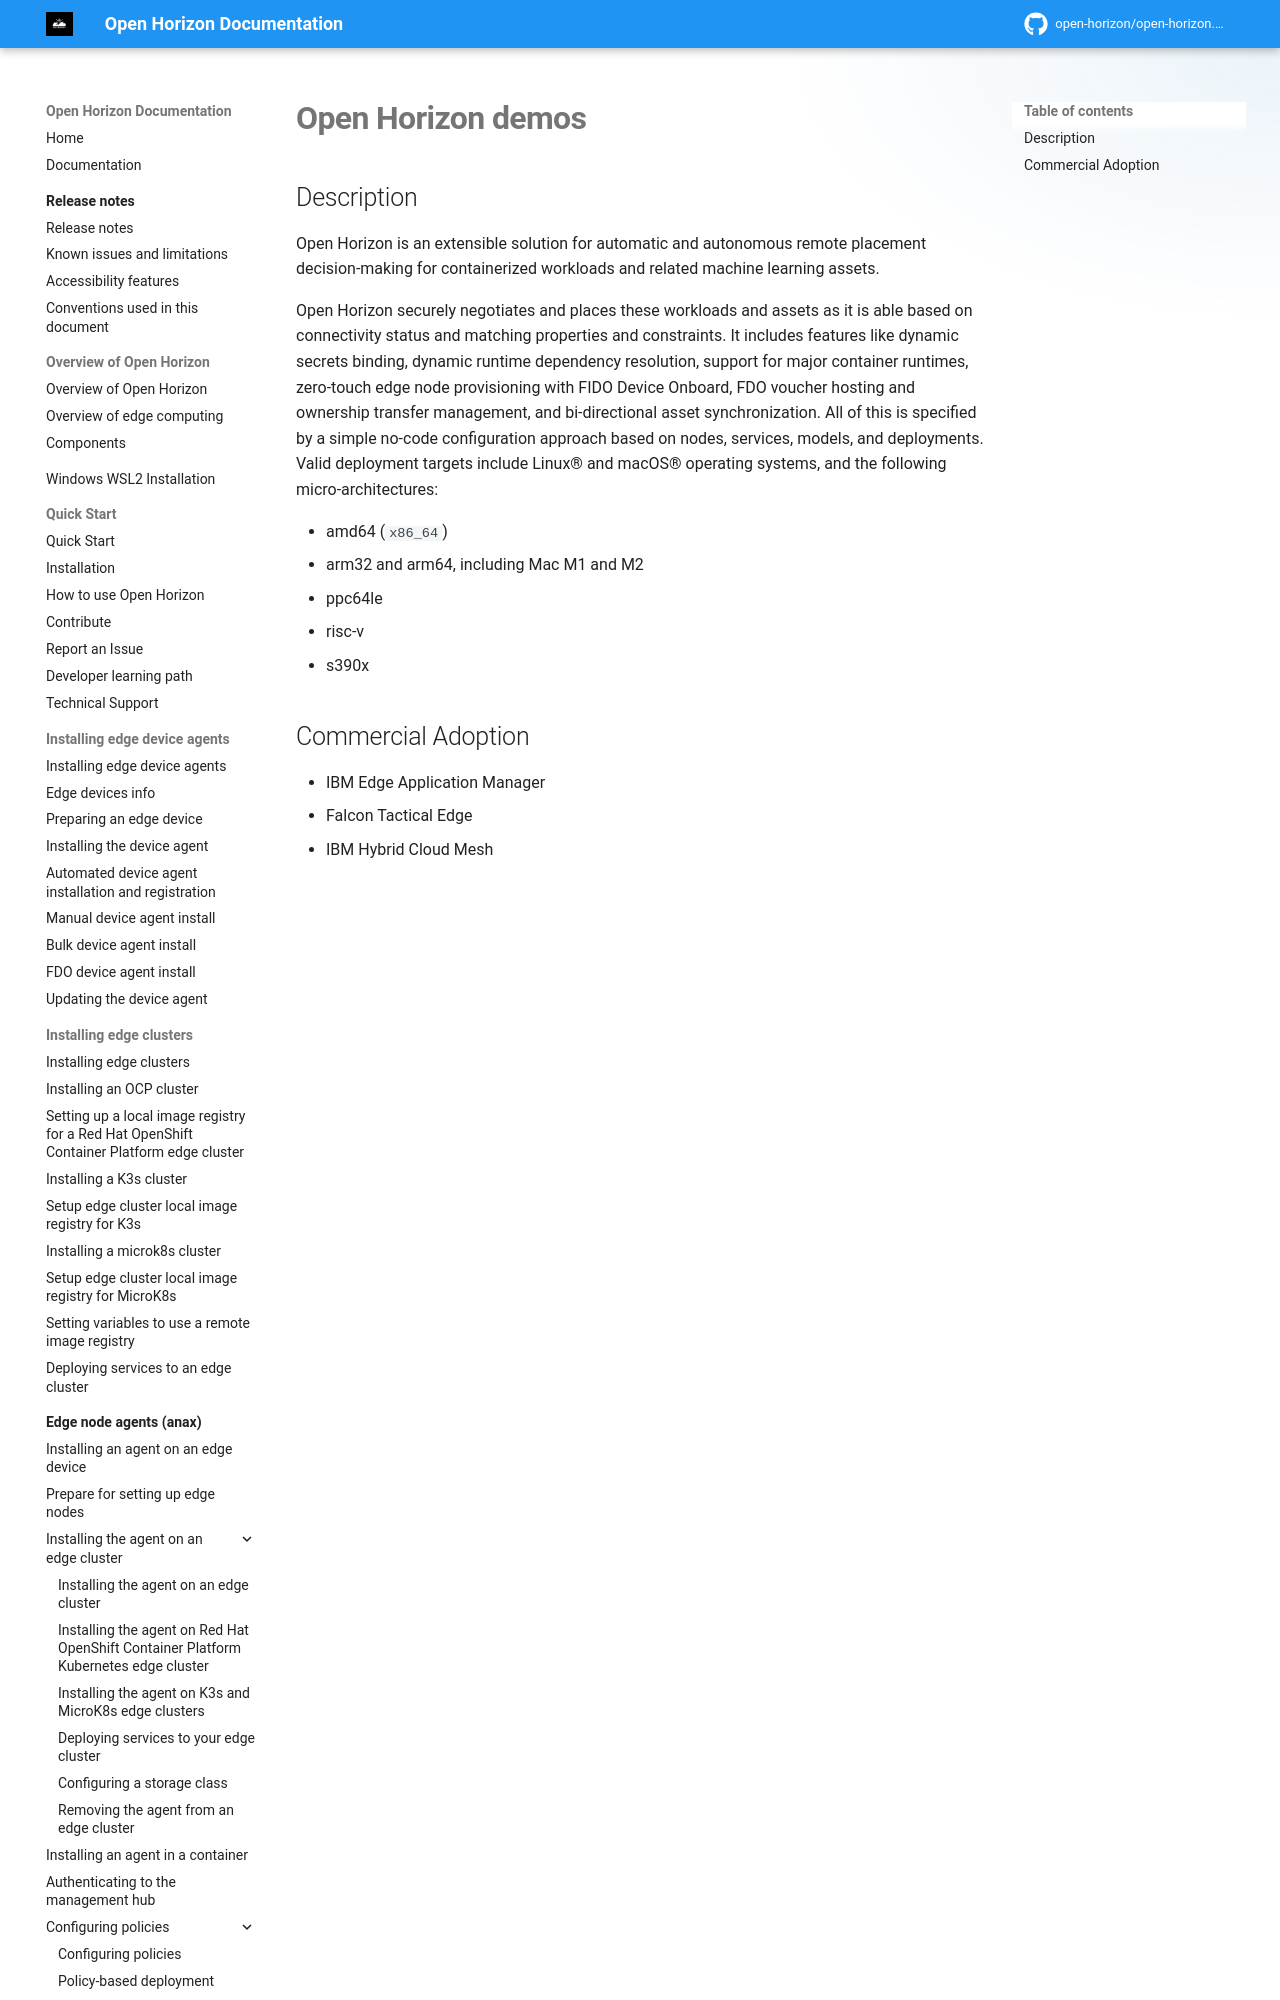

repository: open-horizon/open-horizon.github.io · page: docs/demos/open-horizon/index.html · generator: mkdocs

---
copyright: Contributors to the Open Horizon project
years: 2025 - 2026
title: Open Horizon demonstration video and code
description: Documentation for Open Horizon demos
lastupdated: 2025-05-03
nav_order: 1
parent: Demonstration videos and code
has_children: False
has_toc: False
---

# Open Horizon demos
